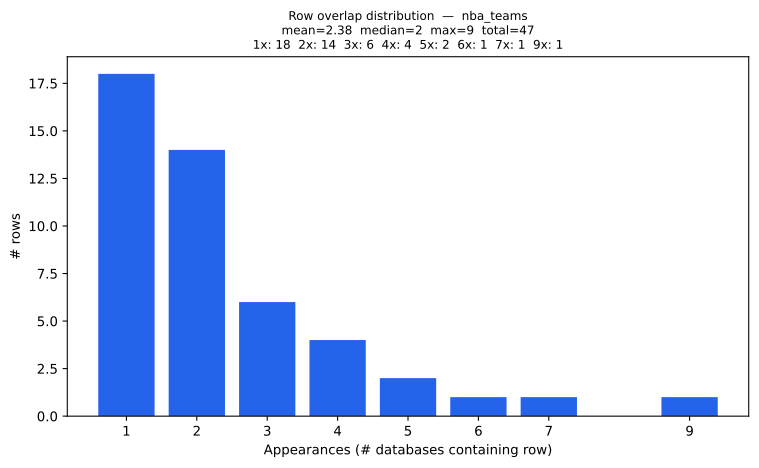

The table this chart was drawn from, first rows:
overlap_count, rows
1, 18
2, 14
3, 6
4, 4
5, 2
6, 1
7, 1
9, 1
